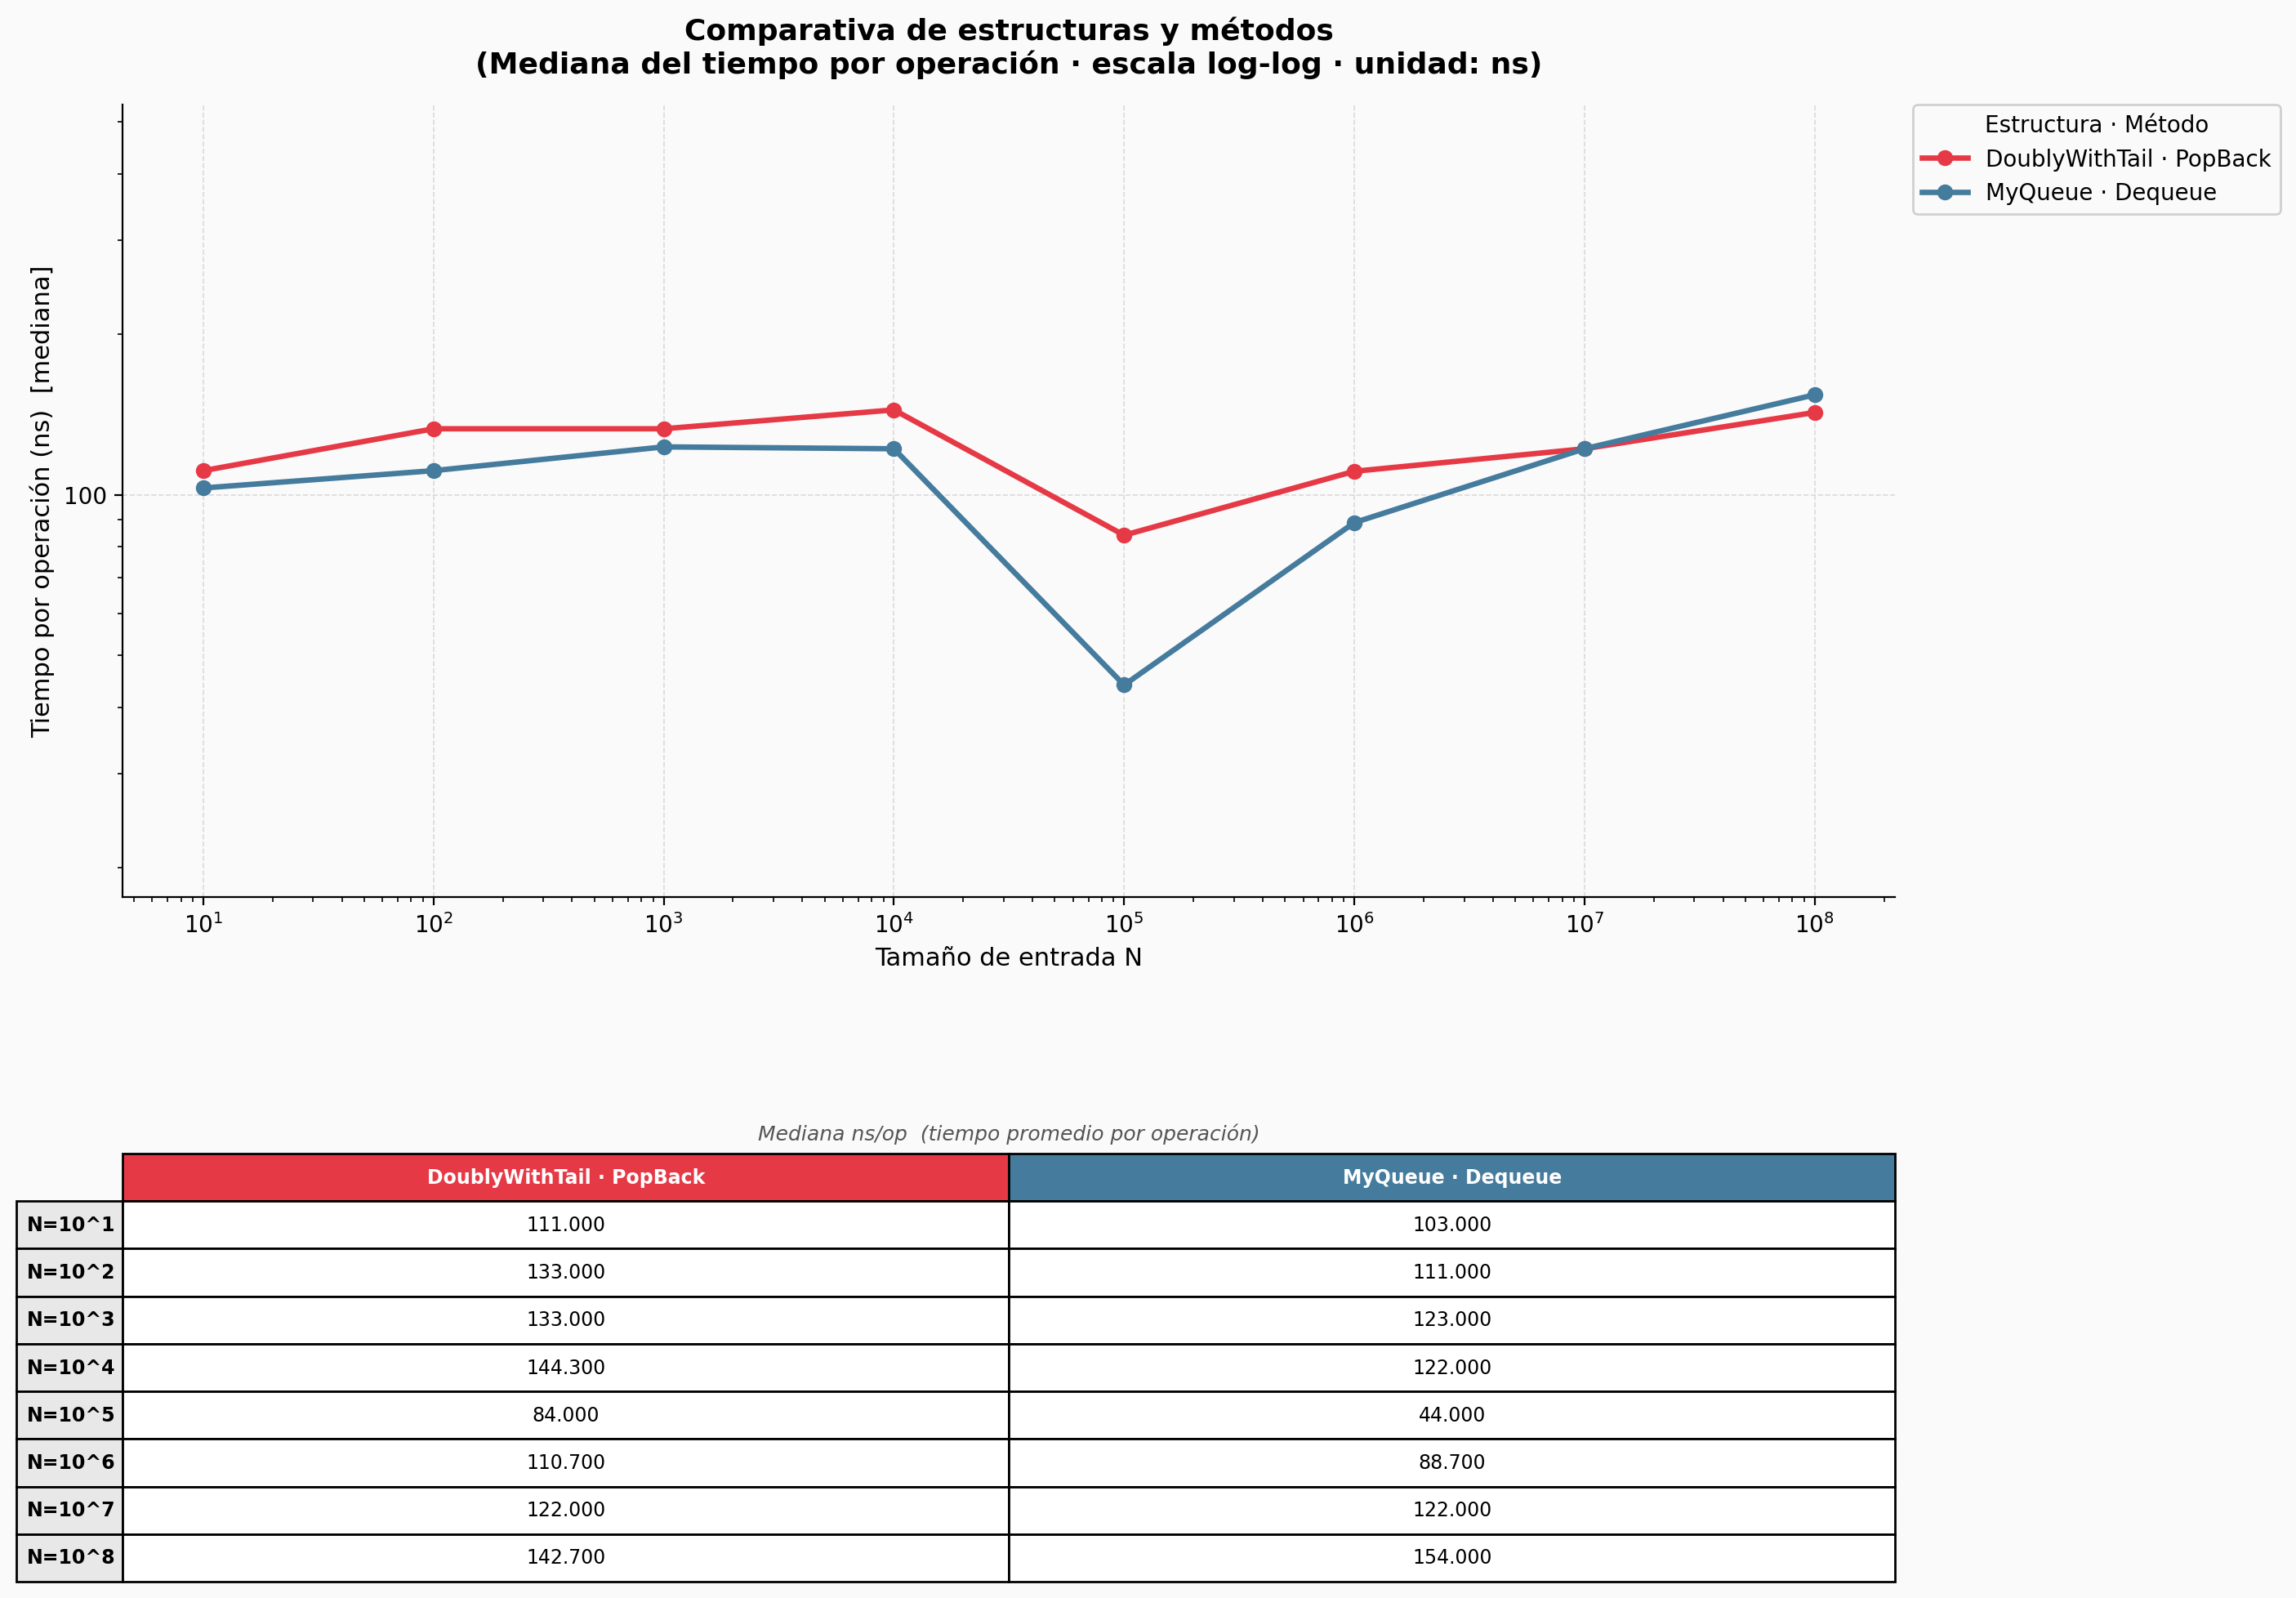

Source data for this figure (header and first rows):
Estructura, Metodo, N, Run, Tiempo_ns
DoublyWithTail, PopBack, 10, 0, 111
DoublyWithTail, PopBack, 10, 1, 111
DoublyWithTail, PopBack, 10, 2, 111
DoublyWithTail, PopBack, 100, 0, 133
DoublyWithTail, PopBack, 100, 1, 133
DoublyWithTail, PopBack, 100, 2, 133
DoublyWithTail, PopBack, 1000, 0, 133
DoublyWithTail, PopBack, 1000, 1, 133
DoublyWithTail, PopBack, 1000, 2, 133
DoublyWithTail, PopBack, 10000, 0, 144.3
DoublyWithTail, PopBack, 10000, 1, 144.3
DoublyWithTail, PopBack, 10000, 2, 144.3
DoublyWithTail, PopBack, 100000, 0, 84
DoublyWithTail, PopBack, 100000, 1, 84
DoublyWithTail, PopBack, 100000, 2, 84
DoublyWithTail, PopBack, 1000000, 0, 110.7
DoublyWithTail, PopBack, 1000000, 1, 110.7
DoublyWithTail, PopBack, 1000000, 2, 110.7
DoublyWithTail, PopBack, 10000000, 0, 122
DoublyWithTail, PopBack, 10000000, 1, 122
DoublyWithTail, PopBack, 10000000, 2, 122
DoublyWithTail, PopBack, 100000000, 0, 135.7
DoublyWithTail, PopBack, 100000000, 1, 142.7
DoublyWithTail, PopBack, 100000000, 2, 152.7
MyQueue, Dequeue, 10, 0, 100
MyQueue, Dequeue, 10, 1, 112
MyQueue, Dequeue, 10, 2, 103
MyQueue, Dequeue, 100, 0, 111
MyQueue, Dequeue, 100, 1, 109
MyQueue, Dequeue, 100, 2, 111
MyQueue, Dequeue, 1000, 0, 123
MyQueue, Dequeue, 1000, 1, 111
MyQueue, Dequeue, 1000, 2, 132
MyQueue, Dequeue, 10000, 0, 122
MyQueue, Dequeue, 10000, 1, 122
MyQueue, Dequeue, 10000, 2, 122
MyQueue, Dequeue, 100000, 0, 44
MyQueue, Dequeue, 100000, 1, 44
MyQueue, Dequeue, 100000, 2, 44
MyQueue, Dequeue, 1000000, 0, 88.7
MyQueue, Dequeue, 1000000, 1, 88.7
MyQueue, Dequeue, 1000000, 2, 88.7
MyQueue, Dequeue, 10000000, 0, 122
MyQueue, Dequeue, 10000000, 1, 122
MyQueue, Dequeue, 10000000, 2, 122
MyQueue, Dequeue, 100000000, 0, 133
MyQueue, Dequeue, 100000000, 1, 154
MyQueue, Dequeue, 100000000, 2, 165
